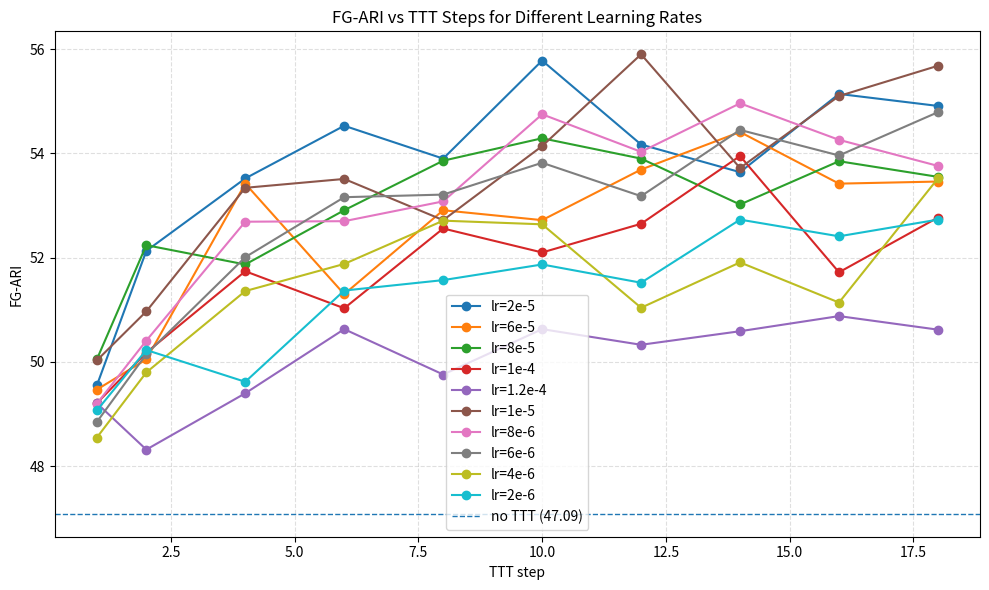

Here is the Python script that generated this plot:
import matplotlib.pyplot as plt

# FG-ARI without TTT
baseline = 47.09

# TTT 步数
steps = [1, 2, 4, 6, 8, 10, 12, 14, 16, 18]

# 各个 lr 对应的 FG-ARI
results = {
    "2e-5":  [49.55, 52.13, 53.52, 54.53, 53.90, 55.78, 54.17, 53.64, 55.14, 54.91],
    "6e-5":  [49.47, 50.05, 53.42, 51.30, 52.91, 52.72, 53.69, 54.41, 53.42, 53.46],
    "8e-5":  [50.05, 52.24, 51.87, 52.91, 53.86, 54.29, 53.90, 53.02, 53.85, 53.55],
    "1e-4":  [49.21, 50.18, 51.74, 51.03, 52.56, 52.10, 52.65, 53.95, 51.72, 52.77],
    "1.2e-4":[49.21, 48.32, 49.40, 50.63, 49.76, 50.63, 50.33, 50.59, 50.88, 50.62],
    "1e-5":  [50.03, 50.97, 53.34, 53.51, 52.72, 54.14, 55.90, 53.72, 55.10, 55.68],
    "8e-6":  [49.20, 50.41, 52.69, 52.70, 53.08, 54.75, 54.03, 54.96, 54.26, 53.76],
    "6e-6":  [48.85, 50.15, 52.01, 53.16, 53.21, 53.82, 53.18, 54.45, 53.96, 54.79],
    "4e-6":  [48.55, 49.80, 51.36, 51.88, 52.71, 52.64, 51.04, 51.91, 51.14, 53.52],
    "2e-6":  [49.07, 50.23, 49.62, 51.37, 51.57, 51.87, 51.52, 52.73, 52.41, 52.73],
}

plt.figure(figsize=(10, 6))

# 画每条 lr 曲线
for lr, vals in results.items():
    plt.plot(steps, vals, marker="o", label=f"lr={lr}")

# baseline 水平线
plt.axhline(baseline, linestyle="--", linewidth=1, label=f"no TTT ({baseline})")

plt.xlabel("TTT step")
plt.ylabel("FG-ARI")
plt.title("FG-ARI vs TTT Steps for Different Learning Rates")
plt.grid(True, linestyle="--", alpha=0.4)
plt.legend()
plt.tight_layout()

plt.savefig("fg_ari_vs_ttt_steps.png", dpi=300)

plt.show()
